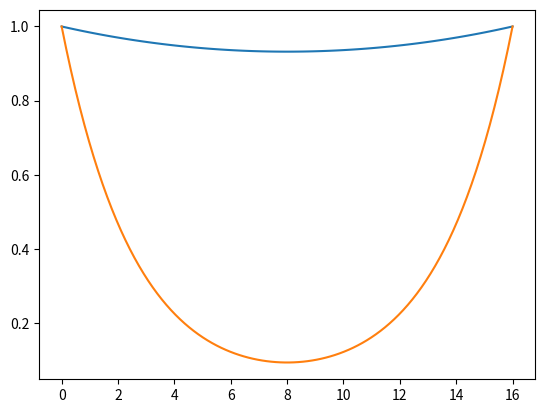

Generate this figure with matplotlib:
import numpy as np 
import matplotlib.pyplot as plt 
import pandas as pd

#Setting T = T/J and k_B=1

N = 16
Ts = np.array([0.25, 0.5])
r = np.linspace(0, 16, 100)

#####################
### Analytic part ###
####################
def analytic_C(N, r, T):
    beta = 1/T
    a = np.exp(beta) + 2
    b = np.exp(beta) - 1
    nom = a**r * b**(N-r) + b**r * a**(N-r) + b**N
    denom = 2*b**N + a**N
    return nom / denom 

for T in Ts:
    plt.plot(r, analytic_C(N, r, T))
plt.show()



